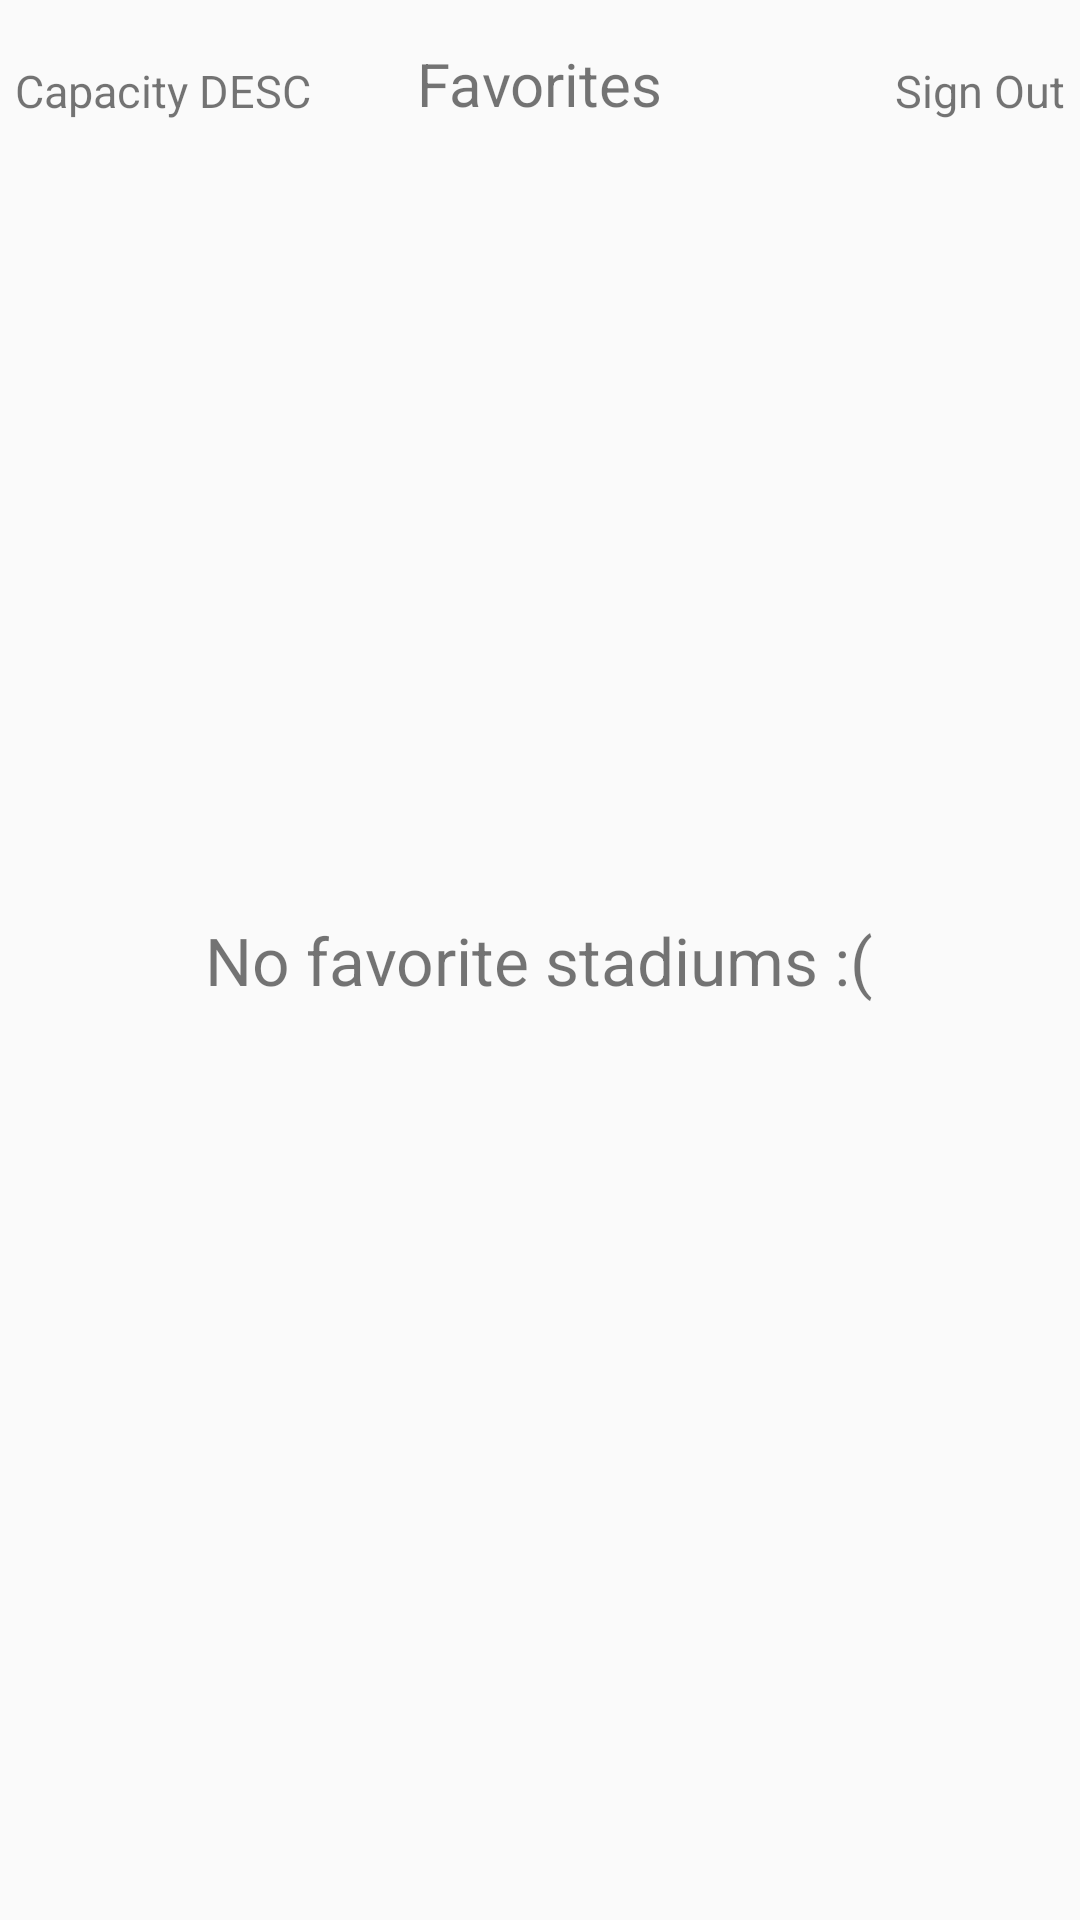

Reconstruct the res/layout file that produces this screen, plus the resources it refers to.
<!-- AndroidManifest.xml: application theme AppTheme -->
<!-- res/layout/fragment_favorites.xml -->
<?xml version="1.0" encoding="utf-8"?>
<RelativeLayout xmlns:android="http://schemas.android.com/apk/res/android"
    android:layout_width="match_parent"
    android:layout_height="match_parent"
    android:background="@color/background_color">

    <TextView
        android:id="@+id/noFavorites"
        android:layout_width="wrap_content"
        android:layout_height="wrap_content"
        android:layout_centerInParent="true"
        android:text="@string/no_favorites"
        android:textColor="@color/main_green"
        android:textSize="22sp" />

    <LinearLayout
        android:layout_width="match_parent"
        android:layout_height="match_parent"
        android:layout_marginBottom="56dp"
        android:orientation="vertical">


        <RelativeLayout
            android:id="@+id/toolbar"
            android:layout_width="match_parent"
            android:layout_height="56dp"
            android:background="@color/toolbar_color"
            android:orientation="horizontal">

            <TextView
                android:id="@+id/profileTitle"
                android:layout_width="wrap_content"
                android:layout_height="wrap_content"
                android:layout_centerInParent="true"
                android:text="@string/favorites"
                android:textColor="@color/main_green"
                android:textSize="20sp" />

            <TextView
                android:id="@+id/signOutFavorites"
                android:layout_width="wrap_content"
                android:layout_height="wrap_content"
                android:layout_marginTop="15dp"
                android:padding="5dp"
                android:layout_alignParentEnd="true"
                android:text="@string/signOut"
                android:textColor="@color/main_green"
                android:textSize="15sp" />

            <TextView
                android:id="@+id/sortByFavorites"
                android:layout_width="wrap_content"
                android:layout_height="wrap_content"
                android:padding="5dp"
                android:layout_marginTop="15dp"
                android:layout_alignParentStart="true"
                android:text="@string/sort_by_cap_down"
                android:textColor="@color/main_green"
                android:textSize="15sp" />

        </RelativeLayout>

        <androidx.recyclerview.widget.RecyclerView
            android:id="@+id/recyclerViewFavorites"
            android:layout_width="match_parent"
            android:layout_height="wrap_content">
        </androidx.recyclerview.widget.RecyclerView>
    </LinearLayout>


</RelativeLayout>
<!-- resources referenced by this layout -->
<resources>
  <string name="favorites">Favorites</string>
  <string name="no_favorites">No favorite stadiums :(</string>
  <string name="signOut">Sign Out</string>
  <string name="sort_by_cap_down">Capacity DESC</string>
  <style name="AppTheme" parent="Theme.AppCompat.Light.NoActionBar">
          <item name="colorPrimary">@color/main_green</item>
      </style>
</resources>
